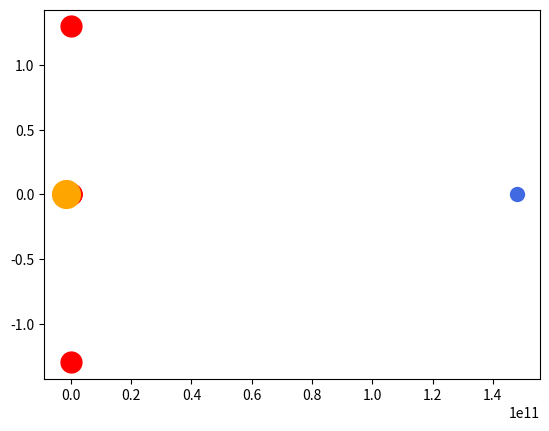

The script that saved this image:
import numpy as np
import matplotlib.pyplot as plt
import scipy

M_ratio = 0.01
LOD = 500
scale = 1.5

# Astrophysical Constants
G = 6.67430e-11        # Gravitational constant (m^3 kg^-1 s^-2)
M_S = 1.989e30         # Mass of the Sun (kg)
M_E = M_ratio * M_S    # Mass of the Earth (kg)
R = 1.496e11           # Sun-Earth distance (m)

# Non-dimensionalisation
pi_E = M_E/(M_E + M_S)
pi_S = M_S/(M_E + M_S)
x_S = -pi_E * R
x_E = pi_S * R

# Creating low LOD meshgrid
low_x = scale * np.linspace(-(1.0 + pi_E), 1.0 - pi_S, LOD)
low_y = scale * np.linspace(-1.0, 1.0, LOD)
low_X, low_Y = np.meshgrid(low_x, low_y)

# Finding equilateral points
L_4 = scale * np.array([0.5 - pi_E, np.sqrt(3)/2])
L_5 = scale * np.array([0.5 - pi_E, -np.sqrt(3)/2])

# Finding colinear points
def colinear_cubic(x):
    return x - (1 - pi_E)/np.abs(x + pi_E)**3 * (x + pi_E) - pi_E/np.abs(x - 1 + pi_E)**3 * (x - 1 + pi_E)

L_1, L_2, L_3 = [[i, 0] for i in scale * scipy.optimize.newton(colinear_cubic, [-1.0, 0, 1.0])]

# Mark Lagrange points
zero_potentials = np.array((L_1, L_2, L_3, L_4, L_5))
for i in range(len(zero_potentials)):
    plt.plot(zero_potentials[i][0], zero_potentials[i][1], "o", color="red", markersize=15, label="L{}".format(i))

# Mark the celestial bodies
plt.plot(x_S, 0, 'o', color="orange", markersize=20, label="Sun")
plt.plot(x_E, 0, 'o', color="royalblue", markersize=10, label="Earth")

plt.show()
